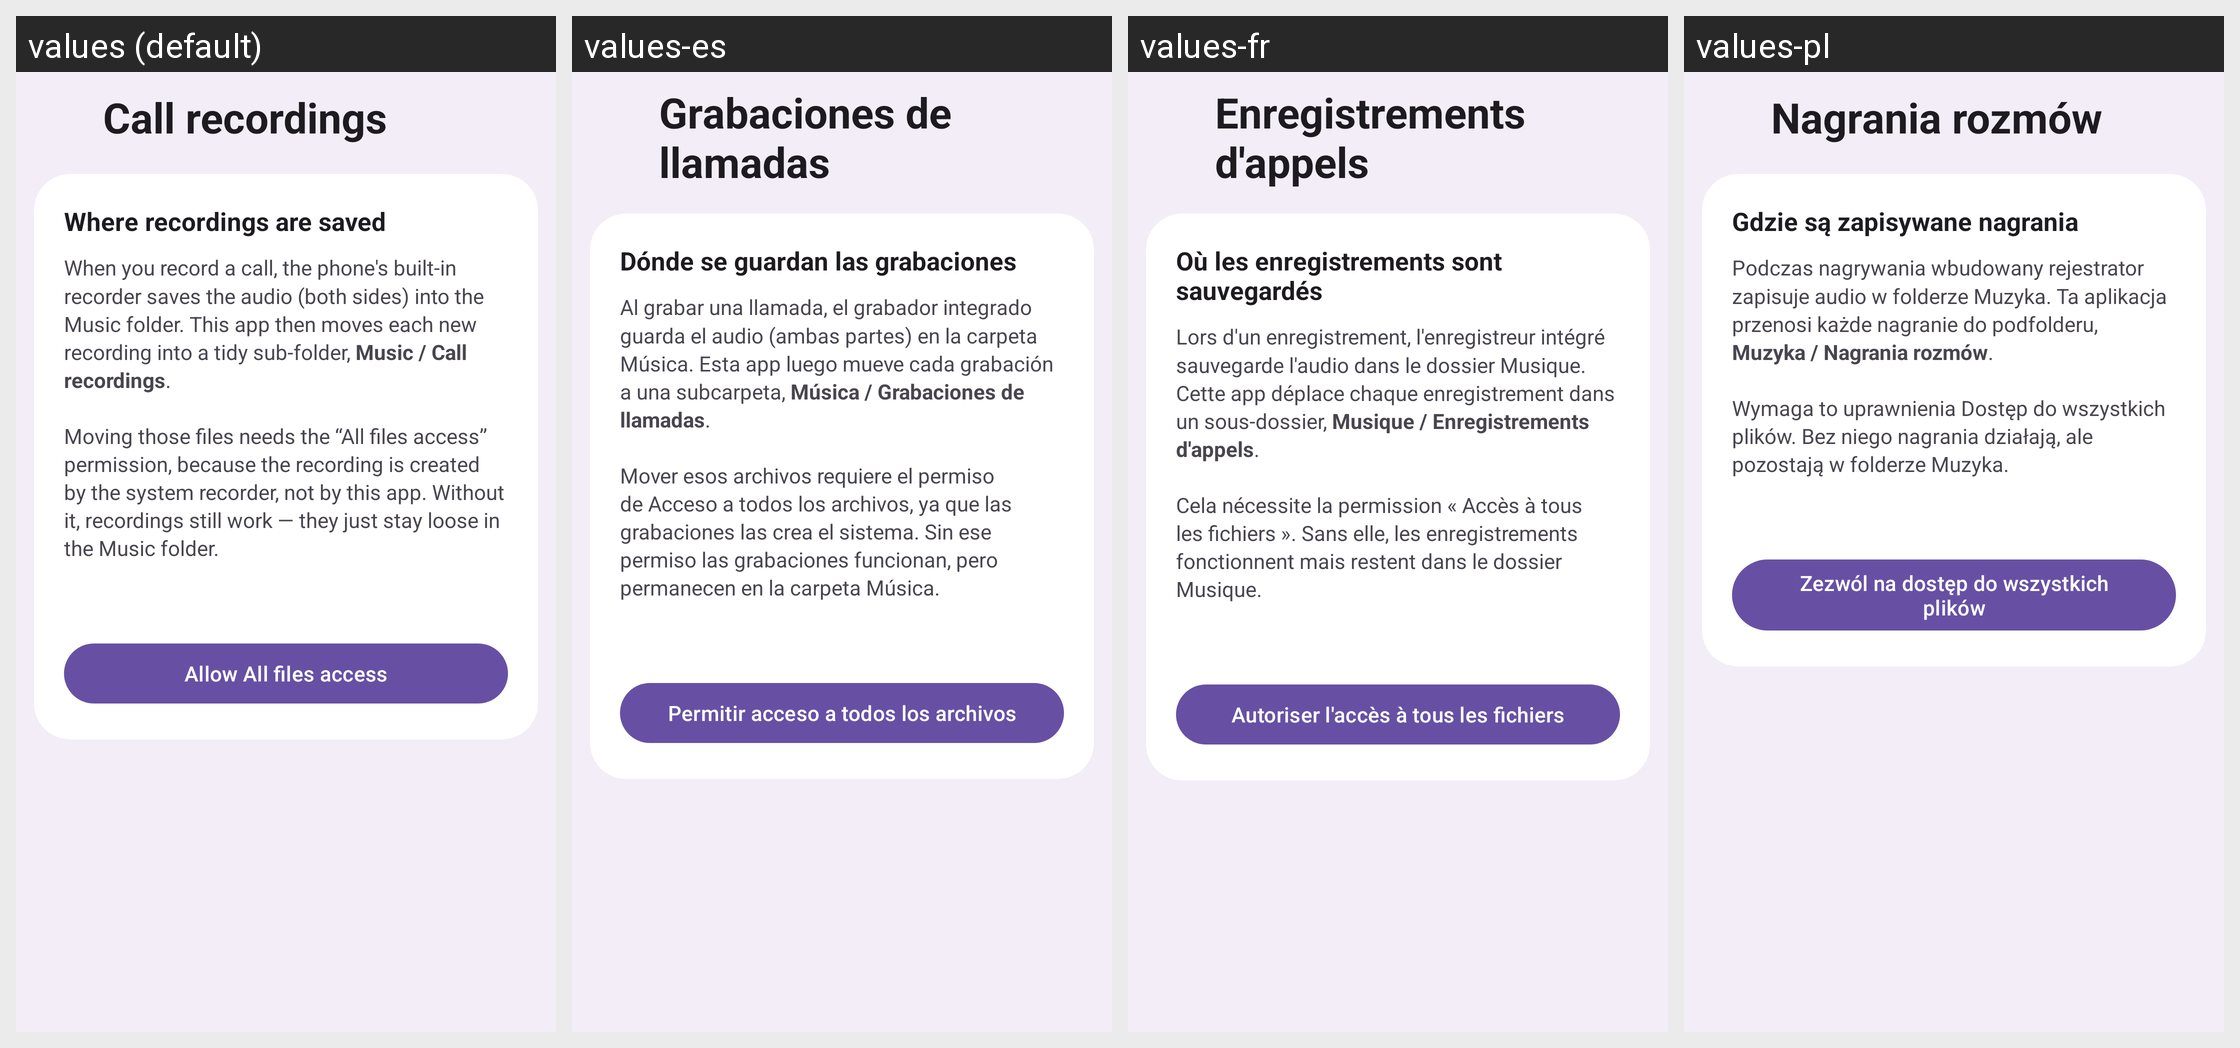

Here is an Android app screen in its default locale and in the app's own translations. Write out the translated-string differences for the strings that appear on this screen.
Android screen res/layout/activity_recording_settings.xml rendered under 4 locales, left to right: values (default), values-es, values-fr, values-pl. Device: Nexus 5 (rendered at 1080×1920; each locale shown at half size, 540×960, under a caption strip naming it); theme Theme.M5Dialer.
Other locales in the repository, not shown: values-ar, values-de, values-hi, values-it, values-iw, values-ja, values-ko, values-nl, values-pt-rBR, values-ru, values-tr, values-zh-rCN.
Strings drawn on this screen, with the default value and each locale's value (text and hints the layout hard-codes, and strings that could not be matched under every locale, appear in the picture but are not listed):

setting_recording
  values: Call recordings
  values-es: Grabaciones de llamadas
  values-fr: Enregistrements d'appels
  values-pl: Nagrania rozmów

recording_heading
  values: Where recordings are saved
  values-es: Dónde se guardan las grabaciones
  values-fr: Où les enregistrements sont sauvegardés
  values-pl: Gdzie są zapisywane nagrania

recording_explain
  values: When you record a call, the phone's built-in recorder saves the audio (both sides) into the Music folder. This app then moves each new recording into a tidy sub-folder, Music / Call recordings.
      
      Moving those files needs the “All files access” permission, because the recording is created by the system recorder, not by this app. Without it, recordings still work — they just stay loose in the Music …[clipped]
  values-es: Al grabar una llamada, el grabador integrado guarda el audio (ambas partes) en la carpeta Música. Esta app luego mueve cada grabación a una subcarpeta, Música / Grabaciones de llamadas.
      
      Mover esos archivos requiere el permiso de Acceso a todos los archivos, ya que las grabaciones las crea el sistema. Sin ese permiso las grabaciones funcionan, pero permanecen en la carpeta Música.
  values-fr: Lors d'un enregistrement, l'enregistreur intégré sauvegarde l'audio dans le dossier Musique. Cette app déplace chaque enregistrement dans un sous-dossier, Musique / Enregistrements d'appels.
      
      Cela nécessite la permission « Accès à tous les fichiers ». Sans elle, les enregistrements fonctionnent mais restent dans le dossier Musique.
  values-pl: Podczas nagrywania wbudowany rejestrator zapisuje audio w folderze Muzyka. Ta aplikacja przenosi każde nagranie do podfolderu, Muzyka / Nagrania rozmów.
      
      Wymaga to uprawnienia Dostęp do wszystkich plików. Bez niego nagrania działają, ale pozostają w folderze Muzyka.

recording_grant
  values: Allow All files access
  values-es: Permitir acceso a todos los archivos
  values-fr: Autoriser l'accès à tous les fichiers
  values-pl: Zezwól na dostęp do wszystkich plików
